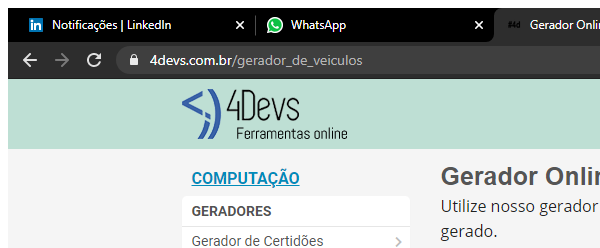
Task: Processo em Branco
Workflow: CloseSite_Veiculo

Step 1: Attach Browser 'chrome.exe Gerador' in window 'Gerador Online de Veículos - 4Devs' (chrome.exe)
